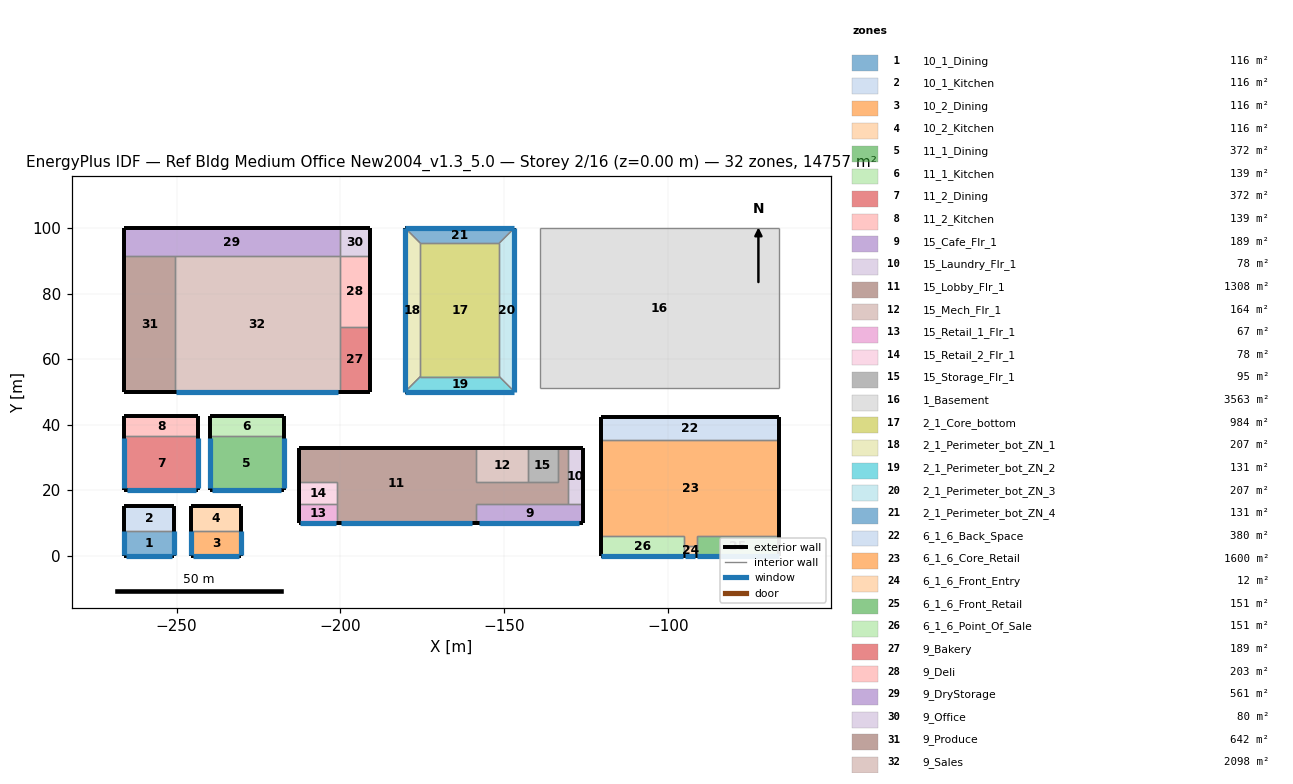
=== STOREY PLAN SPEC (per zone: floor XY polygon, exterior-wall plan segments, windows/doors) ===
zone 1: 10_1_Dining  (116.2 m²)
  floor: (-250.82, 7.62) (-250.82, 0.00) (-266.06, 0.00) (-266.06, 7.62)
  exterior wall: (-250.82, 0.00) – (-250.82, 7.62)  [7.6 m]
    window: (-250.82, 0.25) – (-250.82, 7.37)  [6.5 m²]
  exterior wall: (-266.06, 0.00) – (-250.82, 0.00)  [15.2 m]
    window: (-265.55, 0.00) – (-251.33, 0.00)  [13.0 m²]
  exterior wall: (-266.06, 7.62) – (-266.06, 0.00)  [7.6 m]
    window: (-266.06, 7.37) – (-266.06, 0.25)  [6.5 m²]
  interior walls: 1
zone 2: 10_1_Kitchen  (116.2 m²)
  floor: (-250.82, 15.24) (-250.82, 7.62) (-266.06, 7.62) (-266.06, 15.24)
  exterior wall: (-250.82, 7.62) – (-250.82, 15.24)  [7.6 m]
  exterior wall: (-250.82, 15.24) – (-266.06, 15.24)  [15.2 m]
  exterior wall: (-266.06, 15.24) – (-266.06, 7.62)  [7.6 m]
  interior walls: 1
zone 3: 10_2_Dining  (116.2 m²)
  floor: (-230.36, 7.62) (-230.36, 0.00) (-245.60, 0.00) (-245.60, 7.62)
  exterior wall: (-230.36, 0.00) – (-230.36, 7.62)  [7.6 m]
    window: (-230.36, 0.25) – (-230.36, 7.37)  [6.5 m²]
  exterior wall: (-245.60, 0.00) – (-230.36, 0.00)  [15.2 m]
    window: (-245.09, 0.00) – (-230.86, 0.00)  [13.0 m²]
  exterior wall: (-245.60, 7.62) – (-245.60, 0.00)  [7.6 m]
    window: (-245.60, 7.37) – (-245.60, 0.25)  [6.5 m²]
  interior walls: 1
zone 4: 10_2_Kitchen  (116.2 m²)
  floor: (-230.36, 15.24) (-230.36, 7.62) (-245.60, 7.62) (-245.60, 15.24)
  exterior wall: (-230.36, 7.62) – (-230.36, 15.24)  [7.6 m]
  exterior wall: (-230.36, 15.24) – (-245.60, 15.24)  [15.2 m]
  exterior wall: (-245.60, 15.24) – (-245.60, 7.62)  [7.6 m]
  interior walls: 1
zone 5: 11_1_Dining  (371.7 m²)
  floor: (-217.34, 36.44) (-217.34, 20.00) (-239.95, 20.00) (-239.95, 36.44)
  exterior wall: (-217.34, 20.00) – (-217.34, 36.44)  [16.4 m]
    window: (-217.34, 20.60) – (-217.34, 35.84)  [13.9 m²]
  exterior wall: (-239.95, 20.00) – (-217.34, 20.00)  [22.6 m]
    window: (-239.19, 20.00) – (-218.09, 20.00)  [19.3 m²]
  exterior wall: (-239.95, 36.44) – (-239.95, 20.00)  [16.4 m]
    window: (-239.95, 35.84) – (-239.95, 20.60)  [13.9 m²]
  interior walls: 1
zone 6: 11_1_Kitchen  (139.4 m²)
  floor: (-217.34, 42.61) (-217.34, 36.44) (-239.95, 36.44) (-239.95, 42.61)
  exterior wall: (-217.34, 36.44) – (-217.34, 42.61)  [6.2 m]
  exterior wall: (-217.34, 42.61) – (-239.95, 42.61)  [22.6 m]
  exterior wall: (-239.95, 42.61) – (-239.95, 36.44)  [6.2 m]
  interior walls: 1
zone 7: 11_2_Dining  (371.7 m²)
  floor: (-243.45, 36.44) (-243.45, 20.00) (-266.06, 20.00) (-266.06, 36.44)
  exterior wall: (-243.45, 20.00) – (-243.45, 36.44)  [16.4 m]
    window: (-243.45, 20.60) – (-243.45, 35.84)  [13.9 m²]
  exterior wall: (-266.06, 20.00) – (-243.45, 20.00)  [22.6 m]
    window: (-265.31, 20.00) – (-244.21, 20.00)  [19.3 m²]
  exterior wall: (-266.06, 36.44) – (-266.06, 20.00)  [16.4 m]
    window: (-266.06, 35.84) – (-266.06, 20.60)  [13.9 m²]
  interior walls: 1
zone 8: 11_2_Kitchen  (139.4 m²)
  floor: (-243.45, 42.61) (-243.45, 36.44) (-266.06, 36.44) (-266.06, 42.61)
  exterior wall: (-243.45, 36.44) – (-243.45, 42.61)  [6.2 m]
  exterior wall: (-243.45, 42.61) – (-266.06, 42.61)  [22.6 m]
  exterior wall: (-266.06, 42.61) – (-266.06, 36.44)  [6.2 m]
  interior walls: 1
zone 9: 15_Cafe_Flr_1  (188.9 m²)
  floor: (-126.04, 15.79) (-126.04, 10.00) (-158.66, 10.00) (-158.66, 15.79)
  exterior wall: (-126.04, 10.00) – (-126.04, 15.79)  [5.8 m]
  exterior wall: (-158.66, 10.00) – (-126.04, 10.00)  [32.6 m]
    window: (-157.73, 10.00) – (-126.98, 10.00)  [65.6 m²]
  interior walls: 3
zone 10: 15_Laundry_Flr_1  (78.0 m²)
  floor: (-126.04, 32.86) (-126.04, 15.79) (-130.62, 15.79) (-130.62, 32.86)
  exterior wall: (-126.04, 15.79) – (-126.04, 32.86)  [17.1 m]
  exterior wall: (-126.04, 32.86) – (-130.62, 32.86)  [4.6 m]
  interior walls: 2
zone 11: 15_Lobby_Flr_1  (1308.2 m²)
  floor: (-158.66, 32.86) (-158.66, 10.00) (-201.02, 10.00) (-201.02, 22.50) (-212.61, 22.50) (-212.61, 32.86)
  floor: (-130.62, 32.86) (-130.62, 15.79) (-158.66, 15.79) (-158.66, 22.50) (-133.66, 22.50) (-133.66, 32.86)
  exterior wall: (-158.66, 32.86) – (-212.61, 32.86)  [53.9 m]
  exterior wall: (-201.02, 10.00) – (-158.66, 10.00)  [42.4 m]
    window: (-199.81, 10.00) – (-159.87, 10.00)  [85.2 m²]
  exterior wall: (-212.61, 32.86) – (-212.61, 22.50)  [10.4 m]
  exterior wall: (-130.62, 32.86) – (-133.66, 32.86)  [3.0 m]
  interior walls: 10
zone 12: 15_Mech_Flr_1  (164.2 m²)
  floor: (-142.81, 32.86) (-142.81, 22.50) (-158.66, 22.50) (-158.66, 32.86)
  exterior wall: (-142.81, 32.86) – (-158.66, 32.86)  [15.8 m]
  interior walls: 3
zone 13: 15_Retail_1_Flr_1  (67.1 m²)
  floor: (-201.02, 15.79) (-201.02, 10.00) (-212.61, 10.00) (-212.61, 15.79)
  exterior wall: (-212.61, 10.00) – (-201.02, 10.00)  [11.6 m]
    window: (-212.28, 10.00) – (-201.36, 10.00)  [23.3 m²]
  exterior wall: (-212.61, 15.79) – (-212.61, 10.00)  [5.8 m]
  interior walls: 2
zone 14: 15_Retail_2_Flr_1  (77.7 m²)
  floor: (-201.02, 22.50) (-201.02, 15.79) (-212.61, 15.79) (-212.61, 22.50)
  exterior wall: (-212.61, 22.50) – (-212.61, 15.79)  [6.7 m]
  interior walls: 3
zone 15: 15_Storage_Flr_1  (94.8 m²)
  floor: (-133.66, 32.86) (-133.66, 22.50) (-142.81, 22.50) (-142.81, 32.86)
  exterior wall: (-133.66, 32.86) – (-142.81, 32.86)  [9.1 m]
  interior walls: 3
zone 16: 1_Basement  (3563.1 m²)
  floor: (-66.06, 100.00) (-66.06, 51.26) (-139.17, 51.26) (-139.17, 100.00)
  interior walls: 4
zone 17: 2_1_Core_bottom  (983.5 m²)
  floor: (-151.47, 95.43) (-151.47, 54.66) (-175.60, 54.66) (-175.60, 95.43)
  interior walls: 4
zone 18: 2_1_Perimeter_bot_ZN_1  (207.3 m²)
  floor: (-175.60, 95.43) (-175.60, 54.66) (-180.17, 50.09) (-180.17, 100.00)
  exterior wall: (-180.17, 100.00) – (-180.17, 50.09)  [49.9 m]
    window: (-180.17, 100.00) – (-180.17, 50.09)  [65.3 m²]
  interior walls: 3
zone 19: 2_1_Perimeter_bot_ZN_2  (131.3 m²)
  floor: (-151.47, 54.66) (-146.90, 50.09) (-180.17, 50.09) (-175.60, 54.66)
  exterior wall: (-180.17, 50.09) – (-146.90, 50.09)  [33.3 m]
    window: (-180.17, 50.09) – (-146.90, 50.09)  [43.5 m²]
  interior walls: 3
zone 20: 2_1_Perimeter_bot_ZN_3  (207.3 m²)
  floor: (-146.90, 100.00) (-146.90, 50.09) (-151.47, 54.66) (-151.47, 95.43)
  exterior wall: (-146.90, 50.09) – (-146.90, 100.00)  [49.9 m]
    window: (-146.90, 50.09) – (-146.90, 100.00)  [65.3 m²]
  interior walls: 3
zone 21: 2_1_Perimeter_bot_ZN_4  (131.3 m²)
  floor: (-146.90, 100.00) (-151.47, 95.43) (-175.60, 95.43) (-180.17, 100.00)
  exterior wall: (-146.90, 100.00) – (-180.17, 100.00)  [33.3 m]
    window: (-146.90, 100.00) – (-180.17, 100.00)  [43.5 m²]
  interior walls: 3
zone 22: 6_1_6_Back_Space  (379.9 m²)
  floor: (-66.06, 42.27) (-66.06, 35.27) (-120.33, 35.27) (-120.33, 42.27)
  exterior wall: (-66.06, 35.27) – (-66.06, 42.27)  [7.0 m]
  exterior wall: (-66.06, 42.27) – (-120.33, 42.27)  [54.3 m]
  exterior wall: (-120.33, 42.27) – (-120.33, 35.27)  [7.0 m]
  interior walls: 1
zone 23: 6_1_6_Core_Retail  (1600.5 m²)
  floor: (-66.06, 35.27) (-66.06, 6.00) (-91.20, 6.00) (-91.20, 3.00) (-95.20, 3.00) (-95.20, 6.00) (-120.33, 6.00) (-120.33, 35.27)
  exterior wall: (-66.06, 6.00) – (-66.06, 35.27)  [29.3 m]
  exterior wall: (-120.33, 35.27) – (-120.33, 6.00)  [29.3 m]
  interior walls: 6
zone 24: 6_1_6_Front_Entry  (12.0 m²)
  floor: (-91.20, 3.00) (-91.20, 0.00) (-95.20, 0.00) (-95.20, 3.00)
  exterior wall: (-95.20, 0.00) – (-91.20, 0.00)  [4.0 m]
    window: (-94.70, 0.00) – (-91.70, 0.00)  [7.8 m²]
  interior walls: 3
zone 25: 6_1_6_Front_Retail  (150.8 m²)
  floor: (-66.06, 6.00) (-66.06, 0.00) (-91.20, 0.00) (-91.20, 6.00)
  exterior wall: (-91.20, 0.00) – (-66.06, 0.00)  [25.1 m]
    window: (-91.15, 0.00) – (-66.11, 0.00)  [38.1 m²]
  exterior wall: (-66.06, 0.00) – (-66.06, 6.00)  [6.0 m]
  interior walls: 3
zone 26: 6_1_6_Point_Of_Sale  (150.8 m²)
  floor: (-95.20, 6.00) (-95.20, 0.00) (-120.33, 0.00) (-120.33, 6.00)
  exterior wall: (-120.33, 0.00) – (-95.20, 0.00)  [25.1 m]
    window: (-120.28, 0.00) – (-95.25, 0.00)  [38.1 m²]
  exterior wall: (-120.33, 6.00) – (-120.33, 0.00)  [6.0 m]
  interior walls: 3
zone 27: 9_Bakery  (188.7 m²)
  floor: (-190.83, 69.91) (-190.83, 49.85) (-200.23, 49.85) (-200.23, 69.91)
  exterior wall: (-200.23, 49.85) – (-190.83, 49.85)  [9.4 m]
  exterior wall: (-190.83, 49.85) – (-190.83, 69.91)  [20.1 m]
  interior walls: 2
zone 28: 9_Deli  (202.8 m²)
  floor: (-190.83, 91.47) (-190.83, 69.91) (-200.23, 69.91) (-200.23, 91.47)
  exterior wall: (-190.83, 69.91) – (-190.83, 91.47)  [21.6 m]
  interior walls: 3
zone 29: 9_DryStorage  (561.3 m²)
  floor: (-200.23, 100.00) (-200.23, 91.47) (-266.06, 91.47) (-266.06, 100.00)
  exterior wall: (-200.23, 100.00) – (-266.06, 100.00)  [65.8 m]
  exterior wall: (-266.06, 100.00) – (-266.06, 91.47)  [8.5 m]
  interior walls: 3
zone 30: 9_Office  (80.2 m²)
  floor: (-190.83, 100.00) (-190.83, 91.47) (-200.23, 91.47) (-200.23, 100.00)
  exterior wall: (-190.83, 91.47) – (-190.83, 100.00)  [8.5 m]
  exterior wall: (-190.83, 100.00) – (-200.23, 100.00)  [9.4 m]
  interior walls: 2
zone 31: 9_Produce  (642.0 m²)
  floor: (-250.64, 91.47) (-250.64, 49.85) (-266.06, 49.85) (-266.06, 91.47)
  exterior wall: (-266.06, 49.85) – (-250.64, 49.85)  [15.4 m]
  exterior wall: (-266.06, 91.47) – (-266.06, 49.85)  [41.6 m]
  interior walls: 2
zone 32: 9_Sales  (2098.3 m²)
  floor: (-200.23, 91.47) (-200.23, 49.85) (-250.64, 49.85) (-250.64, 91.47)
  exterior wall: (-250.64, 49.85) – (-200.23, 49.85)  [50.4 m]
    window: (-250.18, 49.85) – (-200.69, 49.85)  [157.7 m²]
  interior walls: 4

=== DERIVED (storey summary) ===
Building: Ref Bldg Medium Office New2004_v1.3_5.0
Storey: 2 of 16  (floor level z = 0.00 m)
Storey gross floor area: 14756.8 m²
Zones on this storey: 32
  - 10_1_Dining: floor 116.2 m²; exterior wall 30.5 m (92.9 m²); 3 window(s) 26.0 m²; WWR 28.0%
  - 10_1_Kitchen: floor 116.2 m²; exterior wall 30.5 m (92.9 m²); WWR 0.0%
  - 10_2_Dining: floor 116.2 m²; exterior wall 30.5 m (92.9 m²); 3 window(s) 26.0 m²; WWR 28.0%
  - 10_2_Kitchen: floor 116.2 m²; exterior wall 30.5 m (92.9 m²); WWR 0.0%
  - 11_1_Dining: floor 371.7 m²; exterior wall 55.5 m (169.2 m²); 3 window(s) 47.2 m²; WWR 27.9%
  - 11_1_Kitchen: floor 139.4 m²; exterior wall 34.9 m (106.5 m²); WWR 0.0%
  - 11_2_Dining: floor 371.7 m²; exterior wall 55.5 m (169.2 m²); 3 window(s) 47.2 m²; WWR 27.9%
  - 11_2_Kitchen: floor 139.4 m²; exterior wall 34.9 m (106.5 m²); WWR 0.0%
  - 15_Cafe_Flr_1: floor 188.9 m²; exterior wall 38.4 m (152.2 m²); 1 window(s) 65.6 m²; WWR 43.1%
  - 15_Laundry_Flr_1: floor 78.0 m²; exterior wall 21.6 m (85.8 m²); WWR 0.0%
  - 15_Lobby_Flr_1: floor 1308.2 m²; exterior wall 109.7 m (434.8 m²); 1 window(s) 85.2 m²; WWR 19.6%
  - 15_Mech_Flr_1: floor 164.2 m²; exterior wall 15.8 m (62.8 m²); WWR 0.0%
  - 15_Retail_1_Flr_1: floor 67.1 m²; exterior wall 17.4 m (68.8 m²); 1 window(s) 23.3 m²; WWR 33.9%
  - 15_Retail_2_Flr_1: floor 77.7 m²; exterior wall 6.7 m (26.6 m²); WWR 0.0%
  - 15_Storage_Flr_1: floor 94.8 m²; exterior wall 9.1 m (36.2 m²); WWR 0.0%
  - 1_Basement: floor 3563.1 m²
  - 2_1_Core_bottom: floor 983.5 m²
  - 2_1_Perimeter_bot_ZN_1: floor 207.3 m²; exterior wall 49.9 m (136.9 m²); 1 window(s) 65.3 m²; WWR 47.7%
  - 2_1_Perimeter_bot_ZN_2: floor 131.3 m²; exterior wall 33.3 m (91.3 m²); 1 window(s) 43.5 m²; WWR 47.7%
  - 2_1_Perimeter_bot_ZN_3: floor 207.3 m²; exterior wall 49.9 m (136.9 m²); 1 window(s) 65.3 m²; WWR 47.7%
  - 2_1_Perimeter_bot_ZN_4: floor 131.3 m²; exterior wall 33.3 m (91.3 m²); 1 window(s) 43.5 m²; WWR 47.7%
  - 6_1_6_Back_Space: floor 379.9 m²; exterior wall 68.3 m (416.2 m²); WWR 0.0%
  - 6_1_6_Core_Retail: floor 1600.5 m²; exterior wall 58.5 m (356.9 m²); WWR 0.0%
  - 6_1_6_Front_Entry: floor 12.0 m²; exterior wall 4.0 m (24.4 m²); 1 window(s) 7.8 m²; WWR 32.1%
  - 6_1_6_Front_Retail: floor 150.8 m²; exterior wall 31.1 m (189.8 m²); 1 window(s) 38.1 m²; WWR 20.0%
  - 6_1_6_Point_Of_Sale: floor 150.8 m²; exterior wall 31.1 m (189.8 m²); 1 window(s) 38.1 m²; WWR 20.0%
  - 9_Bakery: floor 188.7 m²; exterior wall 29.5 m (170.6 m²); WWR 0.0%
  - 9_Deli: floor 202.8 m²; exterior wall 21.6 m (124.9 m²); WWR 0.0%
  - 9_DryStorage: floor 561.3 m²; exterior wall 74.4 m (430.6 m²); WWR 0.0%
  - 9_Office: floor 80.2 m²; exterior wall 17.9 m (103.8 m²); WWR 0.0%
  - 9_Produce: floor 642.0 m²; exterior wall 57.1 m (330.4 m²); WWR 0.0%
  - 9_Sales: floor 2098.3 m²; exterior wall 50.4 m (291.9 m²); 1 window(s) 157.7 m²; WWR 54.0%
Zone adjacency (shared interzone walls):
  - 10_1_Dining ↔ 10_1_Kitchen
  - 10_2_Dining ↔ 10_2_Kitchen
  - 11_1_Dining ↔ 11_1_Kitchen
  - 11_2_Dining ↔ 11_2_Kitchen
  - 15_Cafe_Flr_1 ↔ 15_Laundry_Flr_1
  - 15_Cafe_Flr_1 ↔ 15_Lobby_Flr_1
  - 15_Laundry_Flr_1 ↔ 15_Lobby_Flr_1
  - 15_Lobby_Flr_1 ↔ 15_Mech_Flr_1
  - 15_Lobby_Flr_1 ↔ 15_Retail_1_Flr_1
  - 15_Lobby_Flr_1 ↔ 15_Retail_2_Flr_1
  - 15_Lobby_Flr_1 ↔ 15_Storage_Flr_1
  - 15_Mech_Flr_1 ↔ 15_Storage_Flr_1
  - 15_Retail_1_Flr_1 ↔ 15_Retail_2_Flr_1
  - 2_1_Core_bottom ↔ 2_1_Perimeter_bot_ZN_1
  - 2_1_Core_bottom ↔ 2_1_Perimeter_bot_ZN_2
  - 2_1_Core_bottom ↔ 2_1_Perimeter_bot_ZN_3
  - 2_1_Core_bottom ↔ 2_1_Perimeter_bot_ZN_4
  - 2_1_Perimeter_bot_ZN_1 ↔ 2_1_Perimeter_bot_ZN_2
  - 2_1_Perimeter_bot_ZN_1 ↔ 2_1_Perimeter_bot_ZN_4
  - 2_1_Perimeter_bot_ZN_2 ↔ 2_1_Perimeter_bot_ZN_3
  - 2_1_Perimeter_bot_ZN_3 ↔ 2_1_Perimeter_bot_ZN_4
  - 6_1_6_Back_Space ↔ 6_1_6_Core_Retail
  - 6_1_6_Core_Retail ↔ 6_1_6_Front_Entry
  - 6_1_6_Core_Retail ↔ 6_1_6_Front_Retail
  - 6_1_6_Core_Retail ↔ 6_1_6_Point_Of_Sale
  - 6_1_6_Front_Entry ↔ 6_1_6_Front_Retail
  - 6_1_6_Front_Entry ↔ 6_1_6_Point_Of_Sale
  - 9_Bakery ↔ 9_Deli
  - 9_Bakery ↔ 9_Sales
  - 9_Deli ↔ 9_Office
  - 9_Deli ↔ 9_Sales
  - 9_DryStorage ↔ 9_Office
  - 9_DryStorage ↔ 9_Produce
  - 9_DryStorage ↔ 9_Sales
  - 9_Produce ↔ 9_Sales